Run: headless pygame with SDL's dummy video driver; simulated clock (each Clock.tick advances the game by its frame time, no real sleeping); random seed 0; keys injected as events and as key.get_pressed() state; no mouse input.
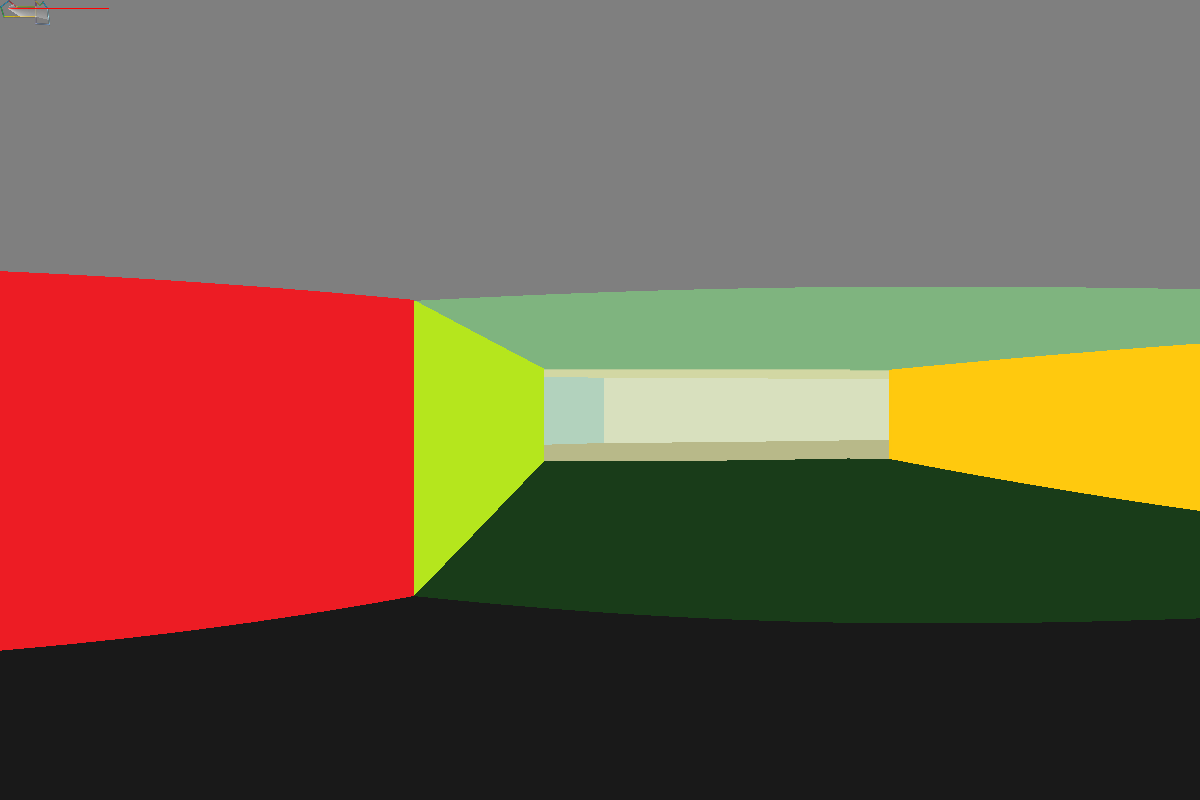
Frame 1 of 4 · flips 1–60 · no input
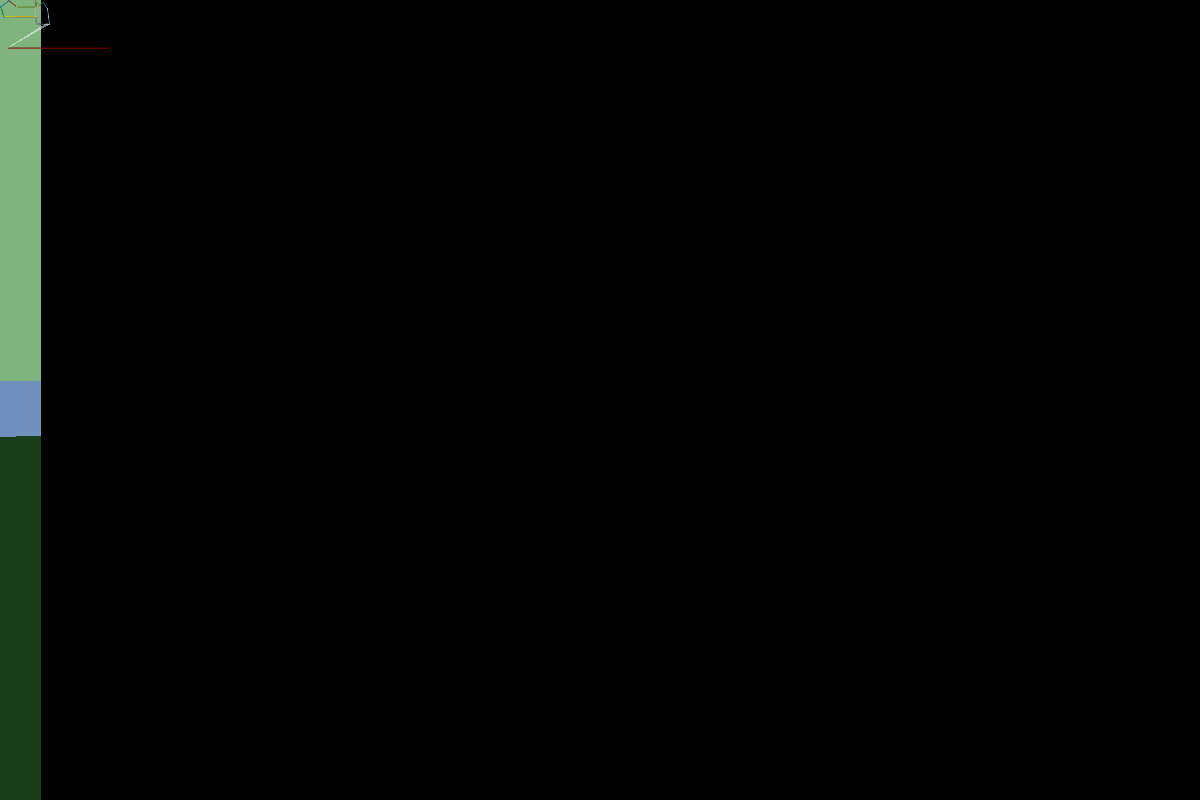
Frame 2 of 4 · flips 61–180 · tapped SPACE, RETURN · held RIGHT (→), D
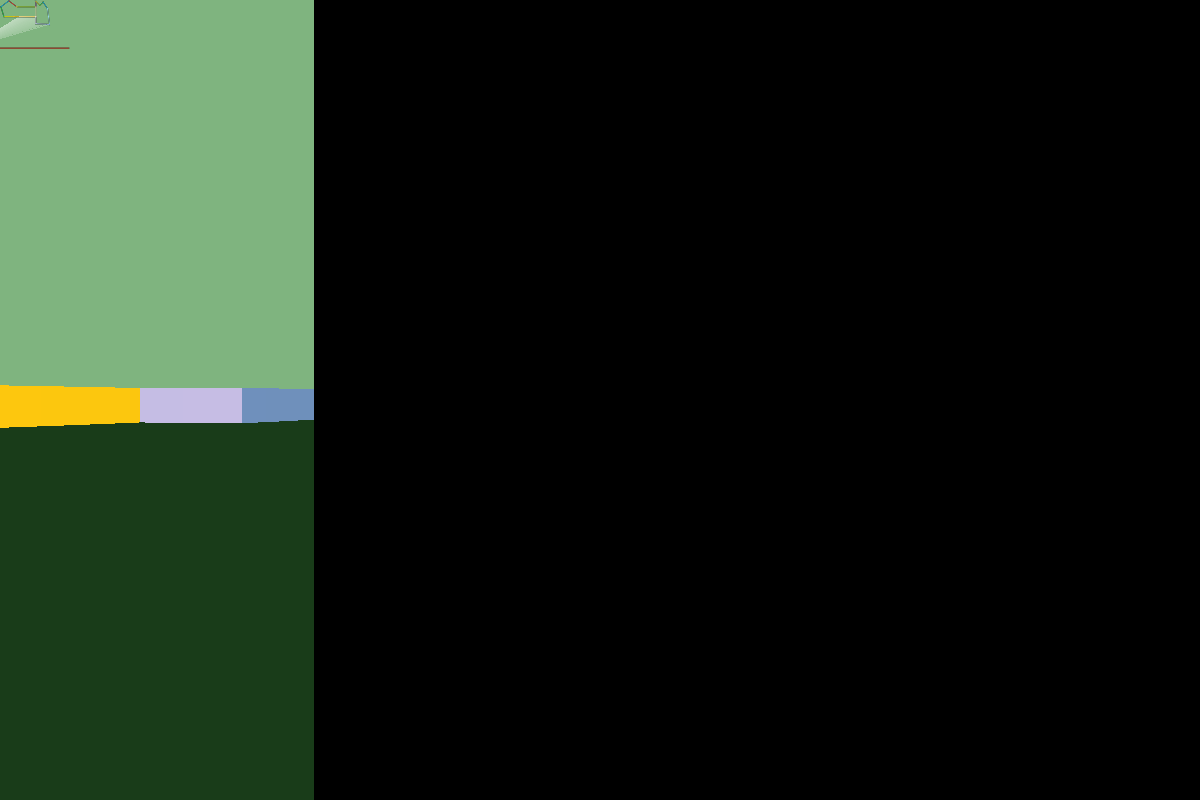
Frame 3 of 4 · flips 181–300 · held DOWN (↓), S
Frame 4 of 4 · flips 301–420 · held LEFT (←), A, UP (↑), W · screen same as frame 1, image omitted

The pygame program that drew these frames:

import math
import random

import pygame
from pygame.math import Vector2
from pygame.locals import *
import pygame.freetype
import pygame.gfxdraw

# Initialize Pygame
pygame.init()

# Load default font
defaultFont = pygame.freetype.Font(None, 12)

# Set the dimensions of the screen
screen_width = 1200
screen_height = 800
screen = pygame.display.set_mode((screen_width, screen_height))

# Set Map display size
map_render_width, map_render_height = 600, 300

# Set render distance in world units
render_distance = 600
render_distance_squared = render_distance ** 2

# Set Default Camera
camera_vfov_degrees = 54
camera_distance = .5 # Camera distance behind the screen

# Set default wall height
wall_height = 3

# Set up the clock object
clock = pygame.time.Clock()
framerate = 30

# Set the title of the window
pygame.display.set_caption("Wolf3D!")

# Player Controller
class Player:
	def __init__(self):
		self.position = Vector2((0, 0))
		self.vertical_position = 0
		self.angle = Vector2((1, 0))
		self.width = 1
		self.height = 2
		self.movespeed_per_ms = .01
		self.camera_vfov_degrees = camera_vfov_degrees
		self.camera_distance = camera_distance
		self.update_fov()
	
	def update_fov(self, vfov = None, distance = None):
		if vfov != None:
			self.camera_vfov_degrees = vfov
		if distance != None:
			self.camera_distance = distance
		self.camera_vfov_radians = math.radians(self.camera_vfov_degrees)
		self.camera_hfov_radians = 2 * math.atan(math.tan(self.camera_vfov_radians / 2) * (screen_width/screen_height))
		self.camera_hfov_degrees = math.degrees(self.camera_hfov_radians)
		self.camera_aperture_width = 2 * self.camera_distance * math.sin(self.camera_hfov_radians/2)
	
	def print_camera_stats(self):
		print(f"VFOV: {self.camera_vfov_degrees}\nHFOV: {self.camera_hfov_degrees}\nDistance: {self.camera_distance}\nAperture Width: {self.camera_aperture_width}\n")
	
	def move(self, distance_scale, milliseconds, normal = False):
		movementvector = self.angle.rotate(-90 * normal)
		movementvector.scale_to_length(distance_scale * self.movespeed_per_ms * milliseconds)
		self.position = self.position + movementvector
	
	def rotate(self, rotation):
		self.angle.rotate_ip(rotation)
	
	def render(self, surface, environment, debugsurface = None):
		render_width, render_height = surface.get_width(), surface.get_height()
		if debugsurface != None:
			localdebugsurface = pygame.Surface(debugsurface.get_size(), flags = pygame.SRCALPHA)
		
		for screen_x in range(render_width):
			collisions = list()
			
			render_progress = screen_x / (render_width - 1)

			camera_offset = Vector2(self.angle)
			camera_offset.scale_to_length(self.camera_distance)
			camera_position = self.position - camera_offset
			screen_offset = Vector2(self.angle).rotate(-90)
			screen_offset.scale_to_length(self.camera_aperture_width * -(render_progress - .5))
			pixel_position = self.position + screen_offset
			ray_vector = pixel_position - camera_position
			ray_vector.scale_to_length(render_distance)

			end_of_ray = pixel_position + ray_vector
			
			for wall in environment.walls:
				x1, y1 = pixel_position.xy
				x2, y2 = end_of_ray.xy
				x3, y3 = wall.start_point
				x4, y4 = wall.end_point

				# Following is taken from http://www.jeffreythompson.org/collision-detection/line-line.php
				if (y4-y3)*(x2-x1) != (x4-x3)*(y2-y1):
					uA = ((x4-x3)*(y1-y3) - (y4-y3)*(x1-x3)) / ((y4-y3)*(x2-x1) - (x4-x3)*(y2-y1))
					uB = ((x2-x1)*(y1-y3) - (y2-y1)*(x1-x3)) / ((y4-y3)*(x2-x1) - (x4-x3)*(y2-y1))
					if 0 <= uA <= 1 and 0 <= uB <= 1:
						intersectionX = x1 + (uA * (x2-x1))
						intersectionY = y1 + (uA * (y2-y1))
						distance_squared = ((uA * (x2-x1)) ** 2) + ((uA * (y2-y1)) ** 2)
						collisions.append((distance_squared, wall, (intersectionX, intersectionY)))
			
			len_collisions = len(collisions)
			if len_collisions:
				if len_collisions > 1:
					collisions.sort(key = lambda e : e[0])
				
				i = 0
				found_solid = False
				while found_solid == False and i < len_collisions: # Crawl down through the collision list until you find a solid wall
					if collisions[i][1].color.a != 255:
						i += 1
					else:
						found_solid = True
						if debugsurface != None:
							pygame.draw.line(localdebugsurface, (255, 255, 255, abs(int(render_progress * 255)-127)), pixel_position, collisions[i][2])
				
				while i >= 0: # Climb back up the collision list drawing the visible walls from furthest to nearest
					distance_squared, drawn_wall, wall_position = collisions[i]
					distance = math.sqrt(distance_squared)
					camera_height = self.vertical_position + self.height
					angle_bottom = math.atan((camera_height - drawn_wall.bottom_pos) / distance)
					angle_top = math.atan((drawn_wall.top_pos - camera_height) / distance)
					ratio_bottom = angle_bottom / (self.camera_vfov_radians / 2)
					ratio_top = angle_top / (self.camera_vfov_radians / 2)
					line_length = max((render_height / 2) * (ratio_bottom + ratio_top), 1)
					line_offset = (render_height / 2) * (1 - ratio_top)

					pygame.gfxdraw.vline(surface, screen_x, 0, int(line_offset), drawn_wall.room.ceiling_color) # Draw Ceiling

					if drawn_wall.color.a != 0: # Skip wall drawing if the wall is fully transparent
						draw_color = drawn_wall.color.lerp((30, 30, 30), distance_squared / render_distance_squared) # Provide distance-based darkening to make surfaces easier to understand
						if drawn_wall.color.a == 255:
							pygame.gfxdraw.vline(surface, screen_x, int(line_offset), int(line_offset + line_length), draw_color) # Draw Wall the easy way if it is fully opaque
						else:
							draw_color.a = drawn_wall.color.a # Make a surface the size/shape of the line, fill it, then blit it over the screen
							tempsurface = pygame.Surface((1, line_length))
							tempsurface.fill(draw_color)
							tempsurface.set_alpha(draw_color.a)
							surface.blit(tempsurface, (screen_x, line_offset), special_flags = BLEND_ALPHA_SDL2)
					
					pygame.gfxdraw.vline(surface, screen_x, int(line_offset + line_length), int(render_height), drawn_wall.room.floor_color) # Draw Floor

					i -= 1

		if debugsurface != None:
			debugsurface.blit(localdebugsurface, (0,0))

class Environment:
	def __init__(self):
		self.rooms = list()
		self.walls = list()
	
	def add_room(self, floor_color = (0, 0, 0), ceiling_color = (0, 0, 0)):
		self.rooms.append(Room(self, floor_color, ceiling_color))
	
	def draw_to_map(self, surface):
		for room in self.rooms:
			room.draw_to_map(surface)

class Room:
	def __init__(self, environment: Environment, floor_color, ceiling_color):
		self.environment = environment
		self.floor_color = floor_color
		self.ceiling_color = ceiling_color
		self.walls = list()
	
	def add_wall_existing(self, wall):
		self.walls.append(wall.copy(self))
	
	def add_wall_first(self, start_point, end_point, color):
		self.walls.append(Wall(self, color, start_point, end_point))
	
	def add_wall_abs(self, end_point, color):
		self.walls.append(Wall(self, color, self.walls[-1].end_point, end_point))
	
	def draw_to_map(self, surface):
		for wall in self.walls:
			wall.draw_to_map(surface)

class Wall:
	def __init__(self, room, color, start_point, end_point):
		self.start_point = start_point
		self.end_point = end_point
		self.bottom_pos = 0
		self.top_pos = wall_height
		self.color = pygame.Color(color)
		self.room = room
		self.room.environment.walls.append(self)
		self.other_side = None
	
	def copy(self, new_room):
		new_wall = Wall(new_room, self.color, self.start_point, self.end_point)
		self.other_side = new_wall
		new_wall.other_side = self
		return new_wall

	
	def draw_to_map(self, surface):
		pygame.draw.aaline(surface, self.color, self.start_point, self.end_point)

player = Player()
player.position = Vector2((8, 8))

test_env_scale = 1/12
environment = Environment()
environment.add_room(floor_color=(25, 25, 25), ceiling_color=(127, 127, 127))
environment.rooms[0].add_wall_first((100 * test_env_scale, 4 * test_env_scale), (196 * test_env_scale, 76 * test_env_scale), (237, 28, 36))
environment.rooms[0].add_wall_abs((159 * test_env_scale, 194 * test_env_scale), (255, 127, 39, 0))
environment.rooms[0].add_wall_abs((41 * test_env_scale, 194 * test_env_scale), (255, 242, 0))
environment.rooms[0].add_wall_abs((5 * test_env_scale, 76 * test_env_scale), (34, 177, 76))
environment.rooms[0].add_wall_abs((100 * test_env_scale, 4 * test_env_scale), (0, 162, 232))

environment.add_room(floor_color=(25, 60, 25), ceiling_color=(127, 180, 127))
environment.rooms[1].add_wall_existing(environment.rooms[0].walls[1])
environment.rooms[1].add_wall_abs((425 * test_env_scale, 194 * test_env_scale), (255, 201, 14))
environment.rooms[1].add_wall_abs((425 * test_env_scale, 77 * test_env_scale), (239, 228, 176, 127))
environment.rooms[1].add_wall_abs((196 * test_env_scale, 76 * test_env_scale), (181, 230, 29))

environment.add_room(floor_color=(60, 25, 25), ceiling_color=(180, 127, 127))
environment.rooms[1].add_wall_existing(environment.rooms[1].walls[2])
environment.rooms[1].add_wall_abs((425 * test_env_scale, 10 * test_env_scale), (163, 73, 164))
environment.rooms[1].add_wall_abs((471 * test_env_scale, 57 * test_env_scale), (255, 242, 0))
environment.rooms[1].add_wall_abs((512 * test_env_scale, 21 * test_env_scale), (34, 177, 76))
environment.rooms[1].add_wall_abs((564 * test_env_scale, 98 * test_env_scale), (0, 162, 232))
environment.rooms[1].add_wall_abs((588 * test_env_scale, 289 * test_env_scale), (153, 217, 234))
environment.rooms[1].add_wall_abs((425 * test_env_scale, 277 * test_env_scale), (112, 146, 190))
environment.rooms[1].add_wall_abs((425 * test_env_scale, 194 * test_env_scale), (200, 191, 231))

# Game loop
running = True
frame = 0
while running:
	# Limit the framerate
	frame_delta = clock.tick(framerate)

	# Handle events
	for event in pygame.event.get():
		if event.type == pygame.QUIT or (event.type == pygame.KEYDOWN and event.key == pygame.K_ESCAPE):
			running = False
		if event.type == pygame.KEYDOWN:
			if event.key == K_c: # Hide the mouse
				pygame.mouse.set_visible(not pygame.mouse.get_visible())
				pygame.event.set_grab(not pygame.event.get_grab())
			elif event.key == K_KP_9: # Debug FOV up
				player.update_fov(vfov=player.camera_vfov_degrees + 1)
				player.print_camera_stats()
			elif event.key == K_KP_6: # Debug FOV down
				player.update_fov(vfov=player.camera_vfov_degrees - 1)
				player.print_camera_stats()
			elif event.key == K_KP_8: # Debug camera width up
				player.update_fov(distance=player.camera_distance + .1)
				player.print_camera_stats()
			elif event.key == K_KP_5: # Debug camera width down
				player.update_fov(distance=player.camera_distance - .1)
				player.print_camera_stats()
	
	mousemovement = pygame.mouse.get_rel() # Get mouse movement in this frame
	player.rotate(mousemovement[0] * .15)


	keyspressed = pygame.key.get_pressed()
	if keyspressed[K_a]: player.move(1, frame_delta, True) # Left
	if keyspressed[K_d]: player.move(-1, frame_delta, True) # Right
	if keyspressed[K_w]: player.move(1, frame_delta) # Forward
	if keyspressed[K_s]: player.move(-1, frame_delta) # Back
	if keyspressed[K_q]: player.rotate(-3) # Rotate counter-clockwise
	if keyspressed[K_e]: player.rotate(3) # Rotate clockwise

	# Top-down display
	mapsurface = pygame.Surface((map_render_width, map_render_height), flags=pygame.SRCALPHA)
	environment.draw_to_map(mapsurface)
	scaledposition = player.position * 8 # Scale from 100x100 space to screen size
	lineoffset = Vector2(player.angle)
	lineoffset.scale_to_length(100)
	lineredpoint = player.position + lineoffset
	pygame.draw.aaline(mapsurface, (255, 0, 0), player.position, lineredpoint)

	# 3D Display
	gamesurface = pygame.Surface((screen_width, screen_height))
	player.render(gamesurface, environment, mapsurface)


	# Draw surfaces
	screen.fill((0, 0, 0)) # Clear the screen
	screen.blit(gamesurface, (0, 0))
	screen.blit(mapsurface, (0, 0))

	# Update the screen
	pygame.display.flip()
	frame += 1

# Clean up
pygame.quit()
